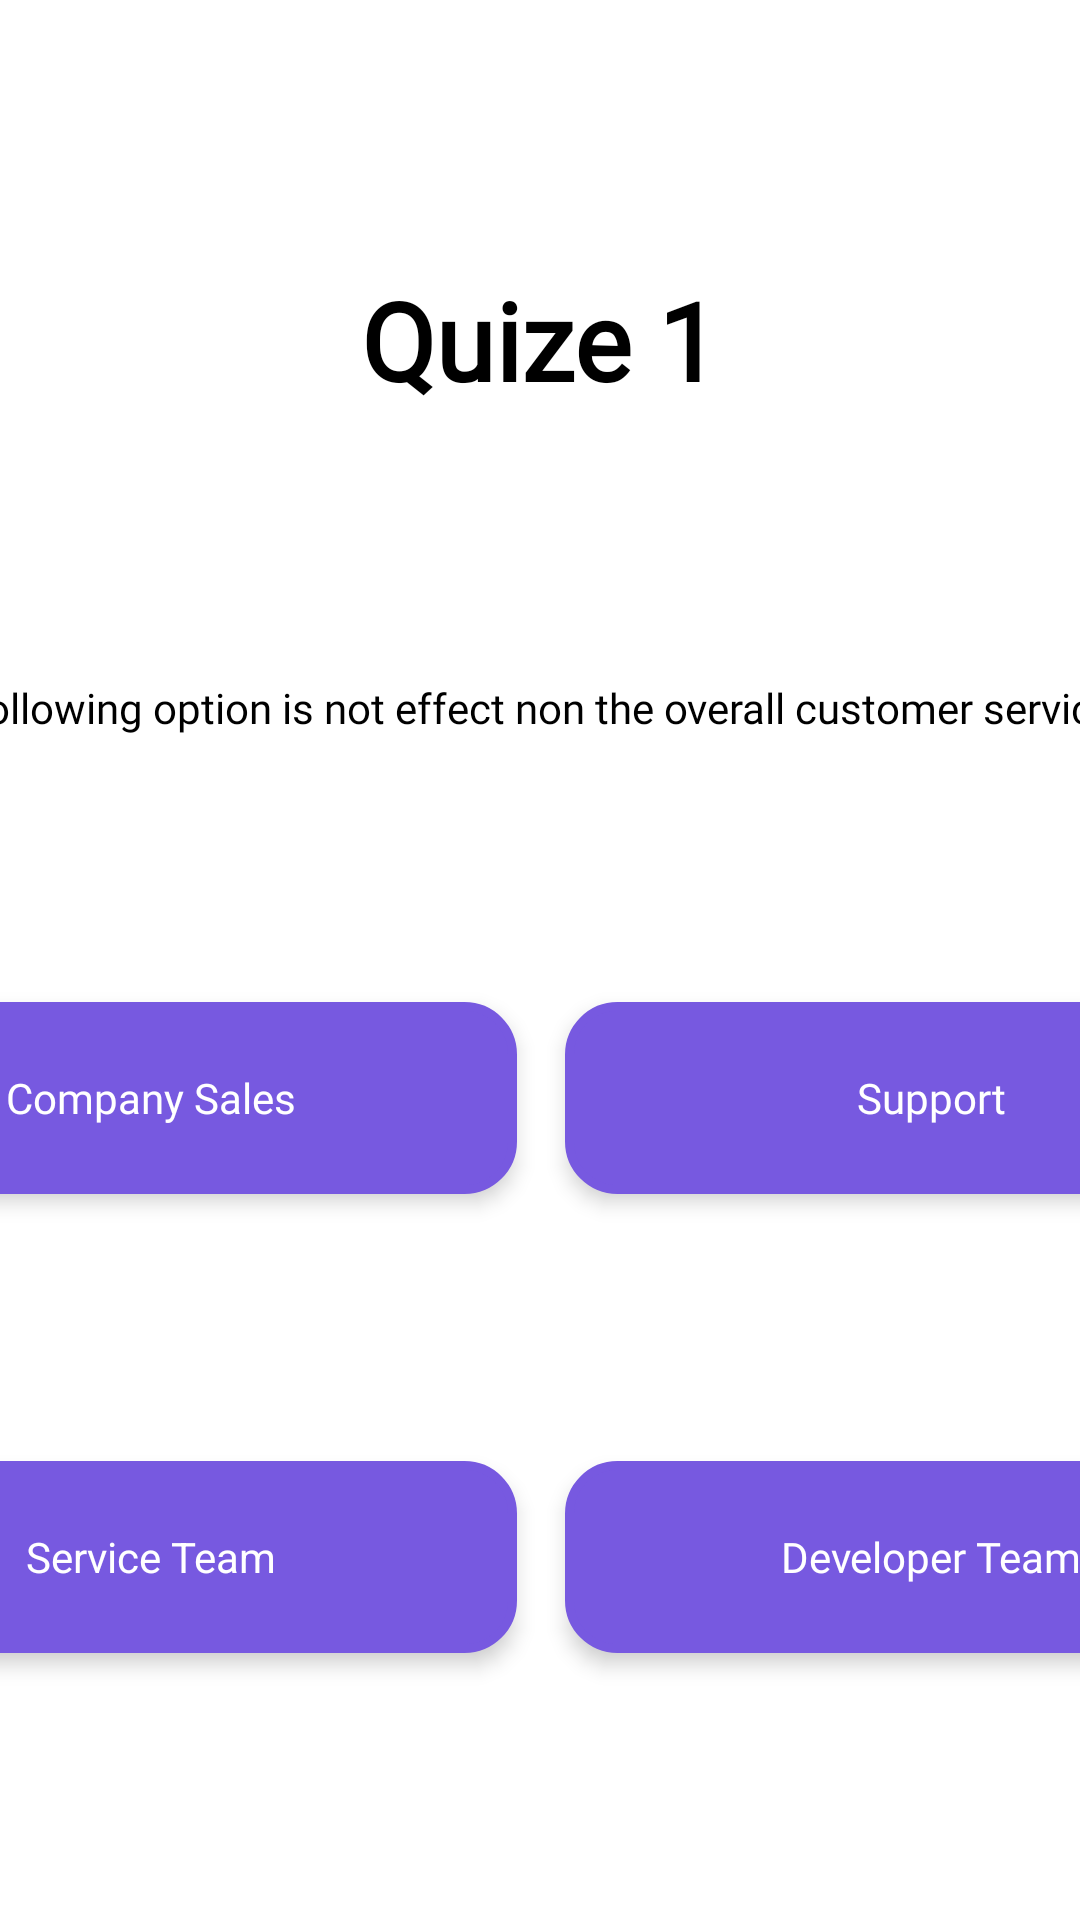

Write the Android layout XML for this screen, with the resource values it uses.
<!-- AndroidManifest.xml: application theme Theme.InteractiveVideo -->
<!-- res/layout/question_one.xml -->
<?xml version="1.0" encoding="utf-8"?>
<layout xmlns:android="http://schemas.android.com/apk/res/android"
    xmlns:app="http://schemas.android.com/apk/res-auto"
    xmlns:tools="http://schemas.android.com/tools">

    <androidx.constraintlayout.widget.ConstraintLayout
        android:id="@+id/lyt_question_one"
        android:layout_width="match_parent"
        android:layout_height="match_parent"
        android:background="@color/white"
        android:animateLayoutChanges="true"
        >

        <androidx.constraintlayout.widget.ConstraintLayout
            android:layout_width="match_parent"
            android:layout_height="match_parent">

            <TextView
                android:id="@+id/textView6"
                android:layout_width="wrap_content"
                android:layout_height="wrap_content"
                android:fontFamily="@font/baloo_da_bold"
                android:text="Quize 1"
                android:textColor="@color/black"
                android:textSize="36sp"
                android:textStyle="bold"
                app:layout_constraintBottom_toTopOf="@+id/textView"
                app:layout_constraintEnd_toEndOf="parent"
                app:layout_constraintStart_toStartOf="parent"
                app:layout_constraintTop_toTopOf="parent" />

            <TextView
                android:id="@+id/tv_count"
                android:layout_width="40dp"
                android:layout_height="40dp"
                android:layout_marginEnd="32dp"
                android:background="@drawable/circle"
                android:fontFamily="@font/baloo_da_bold"
                android:gravity="center"
                android:visibility="gone"
                android:textColor="@color/black"
                android:text="0"
                android:textSize="24sp"
                app:layout_constraintEnd_toEndOf="parent"
                app:layout_constraintTop_toTopOf="@+id/textView6" />

            <TextView
                android:id="@+id/textView"
                android:layout_width="550dp"
                android:layout_height="wrap_content"
                android:layout_marginStart="50dp"
                android:layout_marginEnd="50dp"
                android:fontFamily="@font/baloo_da"
                android:gravity="center"
                android:maxLines="3"
                android:text="Which of the following option is not effect non the overall customer service experience ?"
                android:textColor="@color/black"
                android:textSize="14sp"
                app:layout_constraintBottom_toTopOf="@+id/textView3"
                app:layout_constraintEnd_toEndOf="@+id/textView6"
                app:layout_constraintStart_toStartOf="@+id/textView6"
                app:layout_constraintTop_toBottomOf="@+id/textView6" />

            <TextView
                android:id="@+id/textView2"
                android:layout_width="244dp"
                android:layout_height="64dp"
                android:background="@drawable/corner_shape"
                android:elevation="4dp"
                android:gravity="center"
                android:text="Service Team"
                android:textColor="@color/white"
                android:textSize="14sp"
                android:layout_marginEnd="16dp"
                app:layout_constraintBottom_toBottomOf="parent"
                app:layout_constraintEnd_toStartOf="@+id/textView7"
                app:layout_constraintStart_toStartOf="@+id/textView3"
                app:layout_constraintTop_toBottomOf="@+id/textView3" />

            <TextView
                android:id="@+id/textView3"
                android:layout_width="244dp"
                android:layout_height="64dp"
                android:background="@drawable/corner_shape"
                android:elevation="4dp"
                android:fontFamily="@font/baloo_da"
                android:gravity="center"
                android:text="Company Sales"
                android:layout_marginEnd="16dp"
                android:textColor="@color/white"
                android:textSize="14sp"
                app:layout_constraintBottom_toTopOf="@+id/textView2"
                app:layout_constraintEnd_toStartOf="@+id/textView5"
                app:layout_constraintStart_toStartOf="@+id/textView6"
                app:layout_constraintTop_toBottomOf="@+id/textView" />

            <TextView
                android:id="@+id/textView5"
                android:layout_width="244dp"
                android:layout_height="64dp"
                android:background="@drawable/corner_shape"
                android:elevation="4dp"
                android:fontFamily="@font/baloo_da"
                android:gravity="center"
                android:text="Support"
                android:textColor="@color/white"
                android:textSize="14sp"
                app:layout_constraintEnd_toEndOf="@+id/textView6"
                app:layout_constraintStart_toEndOf="@+id/textView3"
                app:layout_constraintTop_toTopOf="@+id/textView3" />

            <TextView
                android:id="@+id/textView7"
                android:layout_width="244dp"
                android:layout_height="64dp"
                android:background="@drawable/corner_shape"
                android:elevation="4dp"
                android:fontFamily="@font/baloo_da"
                android:gravity="center"
                android:text="Developer Team"
                android:textColor="@color/white"
                android:textSize="14sp"
                app:layout_constraintEnd_toEndOf="@+id/textView5"
                app:layout_constraintStart_toEndOf="@+id/textView2"
                app:layout_constraintTop_toTopOf="@+id/textView2" />


        </androidx.constraintlayout.widget.ConstraintLayout>
    </androidx.constraintlayout.widget.ConstraintLayout>

</layout>
<!-- resources referenced by this layout -->
<resources>
  <color name="black">#FF000000</color>
  <color name="white">#FFFFFFFF</color>
  <!-- drawable circle (drawable) -->
  <?xml version="1.0" encoding="UTF-8"?>
  <shape xmlns:android="http://schemas.android.com/apk/res/android"
      android:shape="oval">
      <stroke
          android:width="4dp"
          android:color="#CCCCCC" />
  </shape>
  <!-- drawable corner_shape (drawable) -->
  <?xml version="1.0" encoding="UTF-8"?>
  <shape xmlns:android="http://schemas.android.com/apk/res/android">
      <solid android:color="@color/purple_500"/>
      <stroke android:width="3dp" android:color="@color/purple_500" />
      <corners android:radius="16dp"/>
      <padding android:left="0dp" android:top="0dp" android:right="0dp" android:bottom="0dp" />
  </shape>
  <style name="Theme.InteractiveVideo" parent="Theme.MaterialComponents.DayNight.NoActionBar">
          
          <item name="colorPrimary">@color/purple_500</item>
          <item name="colorPrimaryVariant">@color/purple_700</item>
          <item name="colorOnPrimary">@color/white</item>
          
          <item name="colorSecondary">@color/teal_200</item>
          <item name="colorSecondaryVariant">@color/teal_700</item>
          <item name="colorOnSecondary">@color/black</item>
          
          <item name="android:statusBarColor" tools:targetApi="l">?attr/colorPrimaryVariant</item>
  
          <item name="android:windowNoTitle">true</item>
          <item name="android:windowActionBar">false</item>
          <item name="android:windowFullscreen">true</item>
          <item name="android:windowContentOverlay">@null</item>
          
      </style>
  <color name="purple_500">#7759E0</color>
  <color name="purple_700">#FF3700B3</color>
  <color name="teal_200">#FF03DAC5</color>
  <color name="teal_700">#FF018786</color>
</resources>
